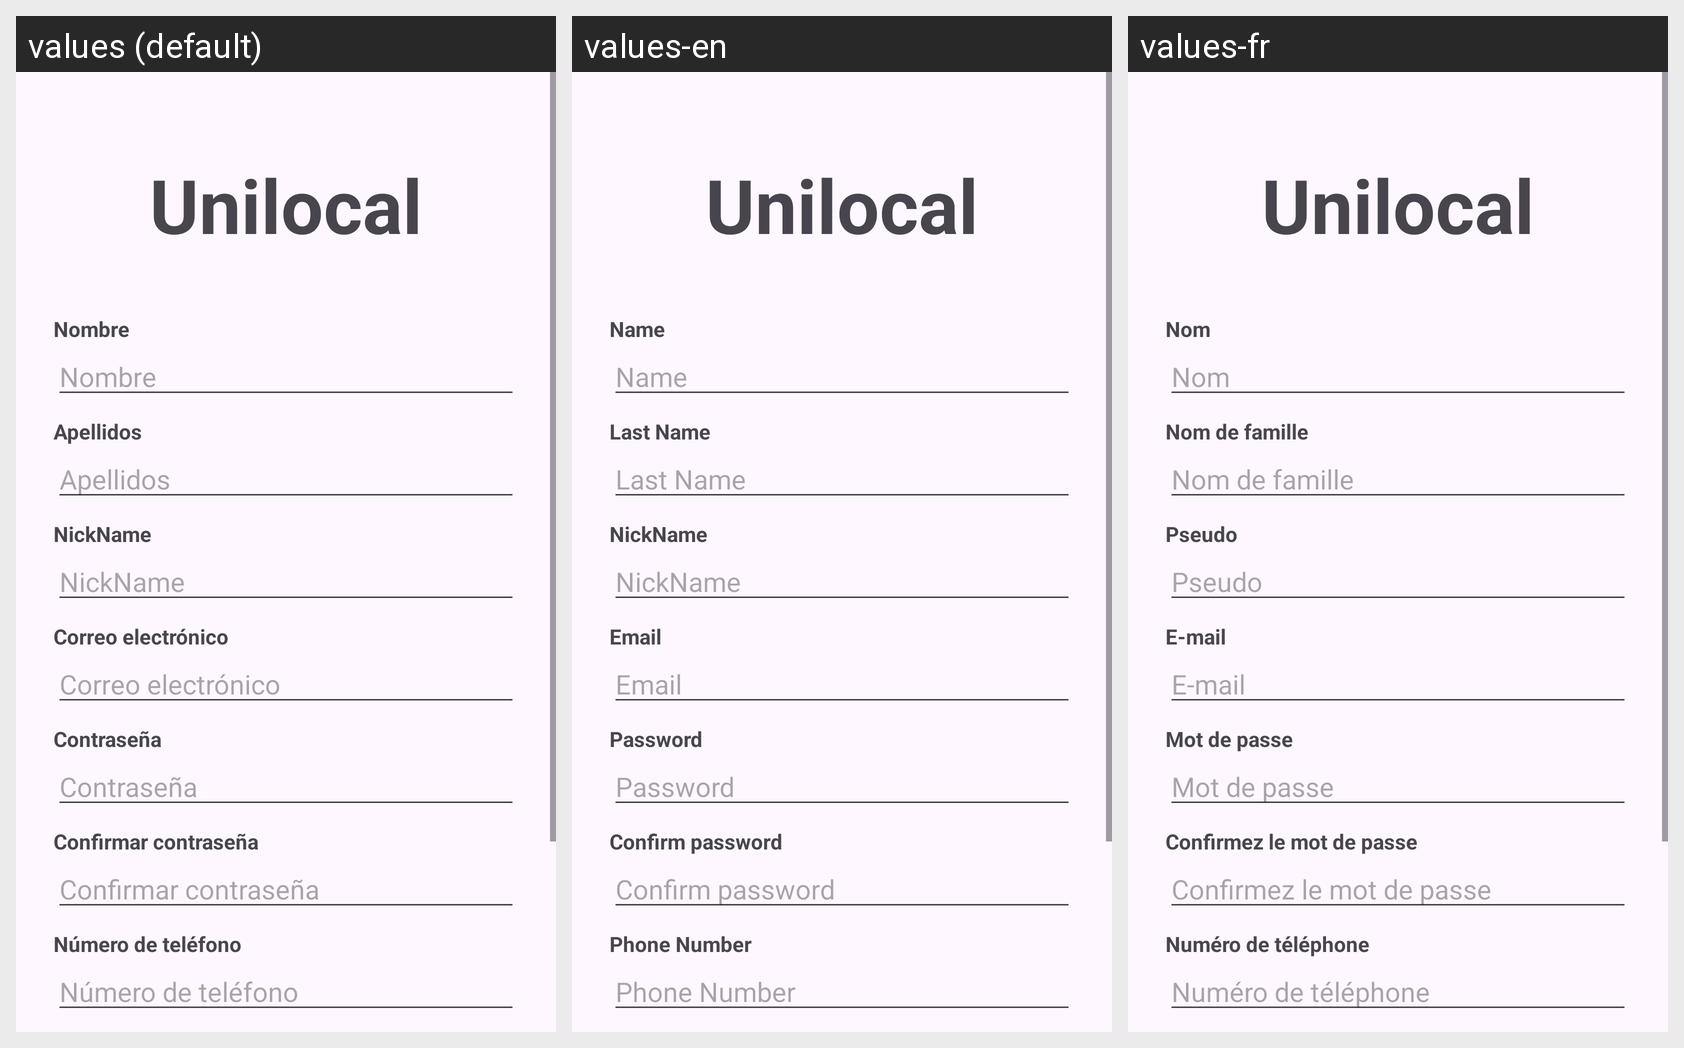

Locale-by-locale string values for the Android screen shown in this grid:
Android screen res/layout/activity_registro.xml rendered under 3 locales, left to right: values (default), values-en, values-fr. Device: Nexus 5 (rendered at 1080×1920; each locale shown at half size, 540×960, under a caption strip naming it); theme Theme.UnilocalV2.
Strings drawn on this screen, with the default value and each locale's value (text and hints the layout hard-codes, and strings that could not be matched under every locale, appear in the picture but are not listed):

app_name
  values: Unilocal
  values-en: Unilocal
  values-fr: Unilocal

nombre
  values: Nombre
  values-en: Name
  values-fr: Nom

apellidos
  values: Apellidos
  values-en: Last Name
  values-fr: Nom de famille

nickname
  values: NickName
  values-en: NickName
  values-fr: Pseudo

Correo
  values: Correo electrónico
  values-en: Email
  values-fr: E-mail

contrasenia
  values: Contraseña
  values-en: Password
  values-fr: Mot de passe

confimarContrasenia
  values: Confirmar contraseña
  values-en: Confirm password
  values-fr: Confirmez le mot de passe

numCelular
  values: Número de teléfono
  values-en: Phone Number
  values-fr: Numéro de téléphone
